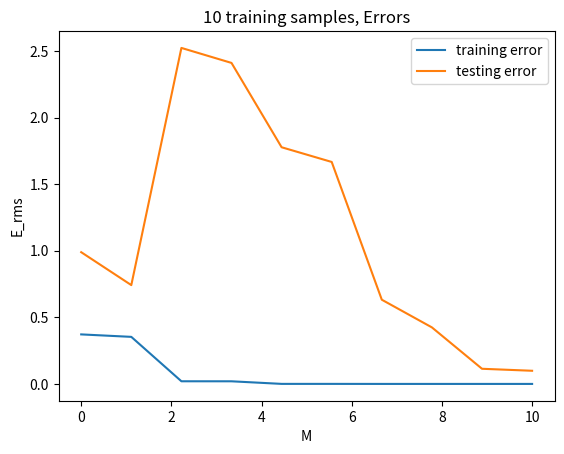

This chart was generated by the following Python code:
# Rishabh Tewari
# Machine Learning ECE 4332/5332
# R11603985

import numpy as np
import matplotlib.pyplot as plt

#To Ensure Results don't change
np.random.seed(seed = 9)
# np.random.seed()
#Training X
X_train = np.random.uniform(low = 0.0, high = 1.0, size = 10)
X_train = np.reshape(X_train, (-1, 1))
X_train_100 = np.random.uniform(low = 0.0, high = 1.0, size = 100)
X_train_100 = np.reshape(X_train_100, (-1, 1))
# Training t
t_train = (np.sin(2 * (np.pi) * X_train)) + (np.random.normal(loc = 0.0, scale = 0.3))
t_train_100 = (np.sin(2 * (np.pi) * X_train_100)) + (np.random.normal(loc = 0.0, scale = 0.3))
# Testing X
X_test = np.random.uniform(low = 0.0, high = 1.0, size = 100)
X_test = np.reshape(X_test, (-1, 1))
# Testing t
t_test = (np.sin(2 * (np.pi) * X_test)) + (np.random.normal(loc = 0.0, scale = 0.3))

def phi(x, degree):
    feature_v = np.column_stack((np.ones(x.shape), x, x**2, x**3, x**4, x**5, x**6, x**7, x**8, x**9, x**10))
    feature_v = feature_v[:,:degree+1]
    # feature_v = np.fliplr(feature_v)
    return feature_v


def linear_regression_with_non_linear_model(training_X, training_t, testing_X, testing_t, deg):
    training_design_matrix_X = phi(training_X, deg)
    weight = (np.linalg.pinv(training_design_matrix_X) @ training_t)
    training_loss = (np.linalg.norm((t_train-(training_design_matrix_X @ weight)), 2)/np.sqrt(len(training_X))) # loss will for the design matrix

    testing_design_matrix_X = phi(testing_X, deg)
    # testing_loss = (np.linalg.norm((testing_t-(testing_design_matrix_X @ weight)), 2)/np.sqrt(len(testing_X))) # loss will for the design matrix
    testing_loss = np.linalg.norm((testing_t - (testing_design_matrix_X @ weight)), 2) / np.sqrt(len(testing_X))
    return training_loss, testing_loss



def graph_loss(training_X, training_t, testing_X, testing_t):
    train_error = np.zeros(10)
    test_error = np.zeros(10)

    for i in range(0, 10):
        train_error[i], test_error[i] = linear_regression_with_non_linear_model(X_train, t_train, X_test, t_test, i)

    train_error = np.reshape(train_error, (-1, 1))
    test_error = np.reshape(test_error, (-1, 1))
    graph_dim = np.linspace(0, 10, 10)
    plt.title("10 training samples, Errors")
    plt.plot(graph_dim, train_error, label = "training error")
    plt.plot(graph_dim, test_error, label = "testing error")
    plt.xlabel('M')
    plt.ylabel('E_rms')
    plt.legend()
    plt.show()

graph_loss(X_train, t_train, X_test, t_test)










# def linear_regression_with_non_linear_model(training_X, training_t, testing_X, testing_t, deg):
#     phi_training_X = phi(training_X, deg)
#     weight = np.linalg.pinv(phi_training_X) @ training_t
#     prediction_training = phi_training_X @ weight
#     cost_training = np.square(np.linalg.norm((training_t - prediction_training), ord=2))
#     cost_training_erms = np.sqrt(cost_training/len(training_X))

#     phi_testing_X = phi(testing_X, deg)
#     # prediction_testing = phi_testing_X @ weight
#     testing_loss = (np.linalg.norm((testing_t-(phi_testing_X @ weight)), 2)/np.sqrt(len(testing_X))) # loss will for the design matrix
#     # cost_testing = np.square(np.linalg.norm((testing_t - prediction_testing), ord=2))
#     # cost_testing_erms = np.sqrt(cost_testing/len(testing_X))

#     # return cost_training_erms, cost_testing_erms
#     return cost_training_erms, testing_loss
